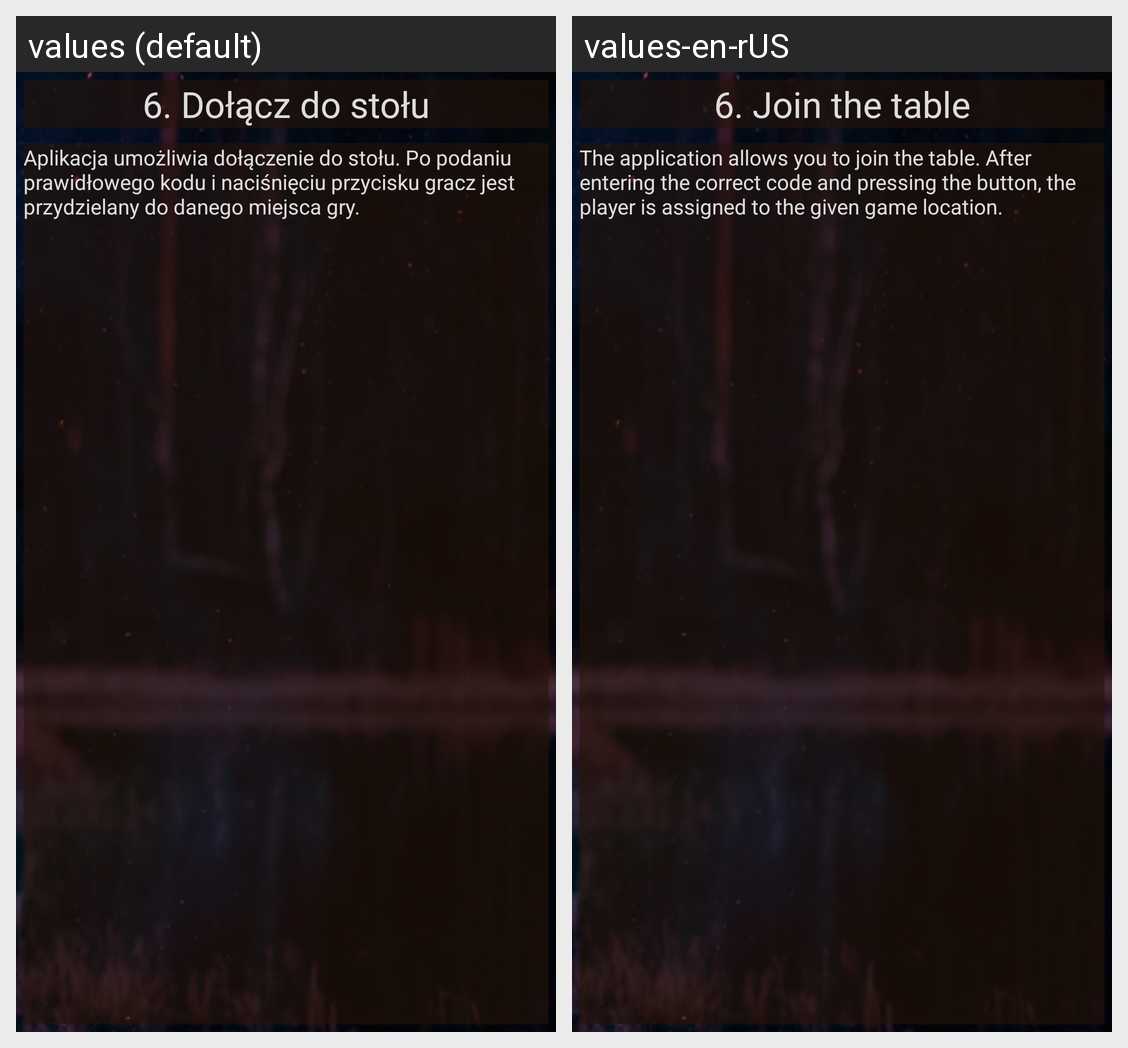

Here is an Android app screen in its default locale and in the app's own translations. Write out the translated-string differences for the strings that appear on this screen.
Android screen res/layout/activity_instrukcja_dolacz_do_stolu.xml rendered under 2 locales, left to right: values (default), values-en-rUS. Device: Nexus 5 (rendered at 1080×1920; each locale shown at half size, 540×960, under a caption strip naming it); theme Theme.KuzniaBohaterowRPGAPP.
Strings drawn on this screen, with the default value and each locale's value (text and hints the layout hard-codes, and strings that could not be matched under every locale, appear in the picture but are not listed):

Rozdzial6
  values: 6. Dołącz do stołu
  values-en-rUS: 6. Join the table

Rozdzial6t
  values: Aplikacja umożliwia dołączenie do stołu. Po podaniu prawidłowego kodu i naciśnięciu przycisku gracz jest przydzielany do danego miejsca gry.
  values-en-rUS: The application allows you to join the table. After entering the correct code and pressing the button, the player is assigned to the given game location.
